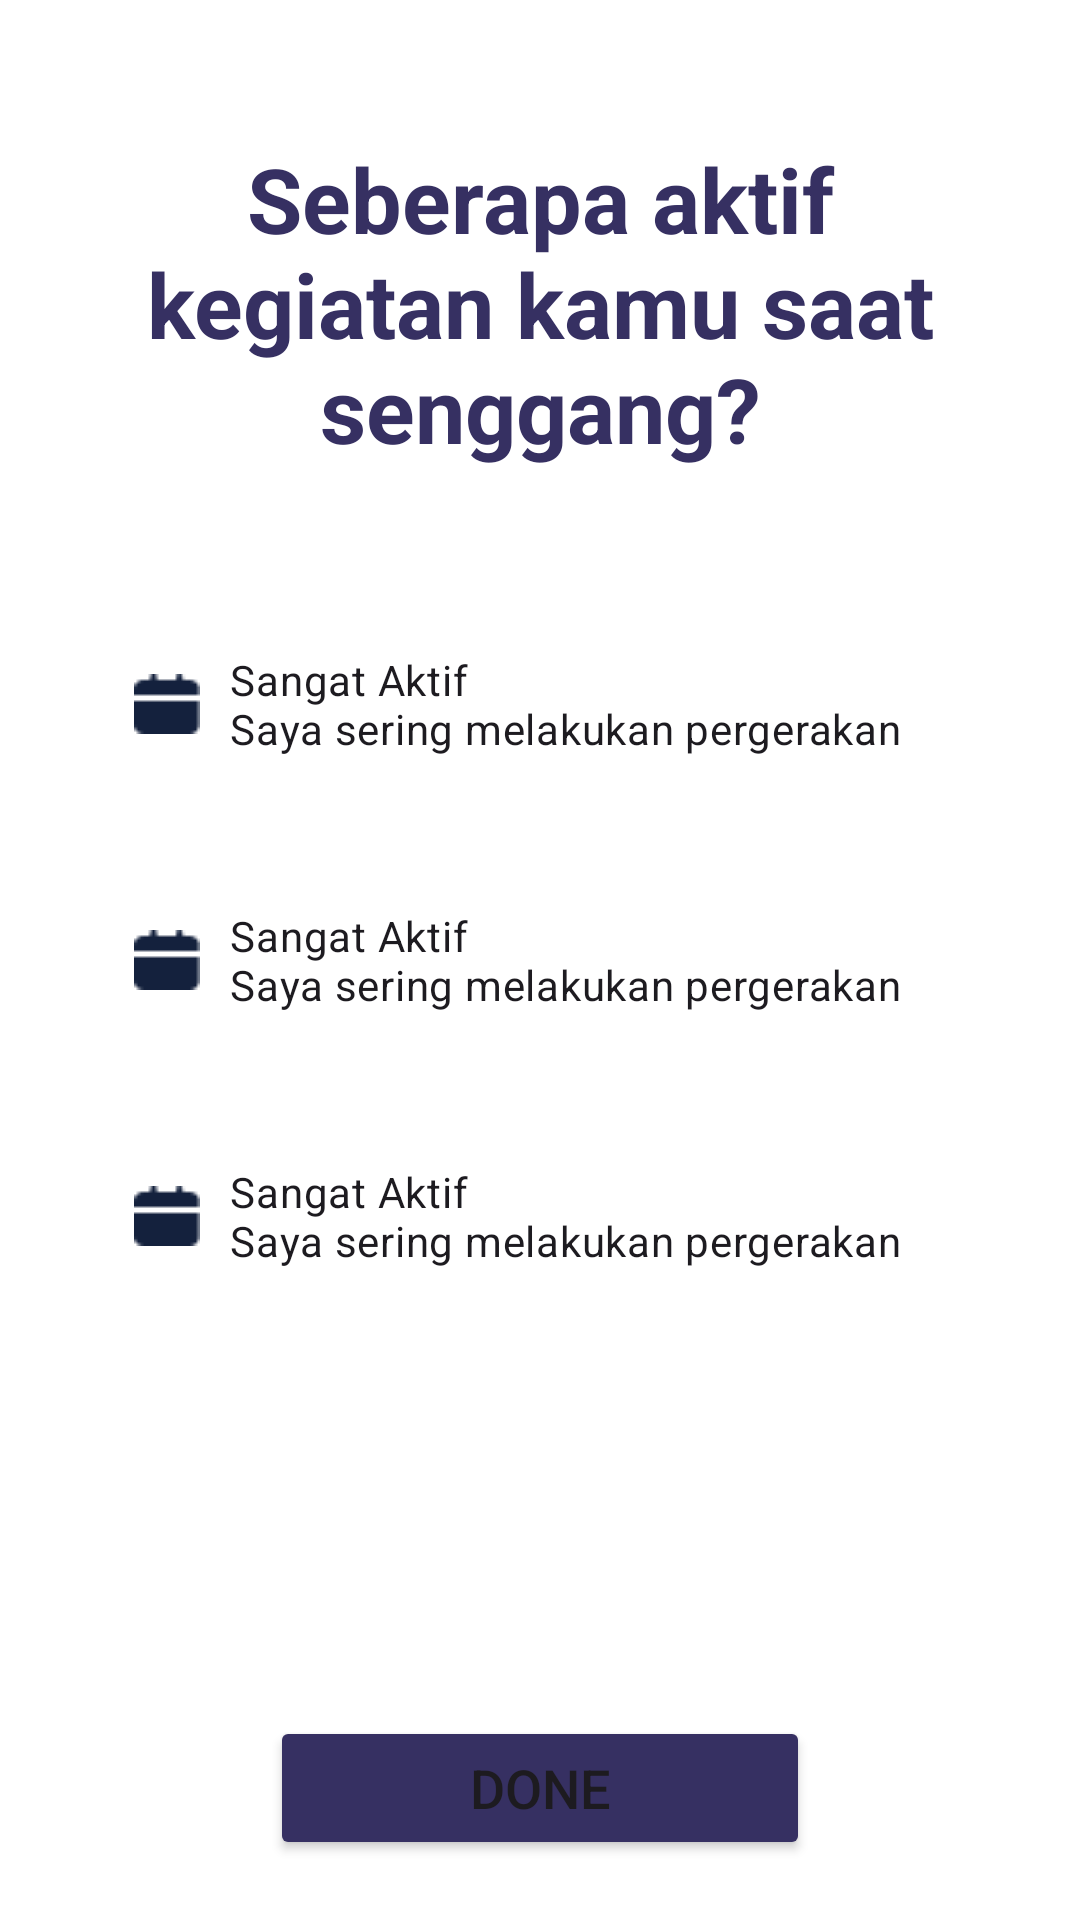

Write the Android layout XML for this screen, with the resource values it uses.
<!-- AndroidManifest.xml: application theme Theme.Dishdash -->
<!-- res/layout/activity_most_active.xml -->
<?xml version="1.0" encoding="utf-8"?>
<androidx.constraintlayout.widget.ConstraintLayout xmlns:android="http://schemas.android.com/apk/res/android"
    xmlns:app="http://schemas.android.com/apk/res-auto"
    xmlns:tools="http://schemas.android.com/tools"
    android:layout_width="match_parent"
    android:layout_height="match_parent"
    android:background="@color/white"
    tools:context=".ui.WelcomeActivity.MostActiveActivity">

    <TextView
        android:id="@+id/most_active_text"
        android:layout_width="match_parent"
        android:layout_height="wrap_content"
        android:layout_margin="40dp"
        android:gravity="center"
        android:text="@string/most_active_text"
        android:textColor="@color/navy_strong"
        android:textSize="30sp"
        android:textStyle="bold"
        app:layout_constraintBottom_toTopOf="@+id/radioGroup"
        app:layout_constraintEnd_toEndOf="parent"
        app:layout_constraintStart_toStartOf="parent"
        app:layout_constraintTop_toTopOf="parent" />

    <RadioGroup
        android:id="@+id/radioGroup"
        android:layout_width="match_parent"
        android:layout_height="wrap_content"
        android:layout_margin="30dp"
        app:layout_constraintTop_toTopOf="parent"
        app:layout_constraintBottom_toBottomOf="parent"
        app:layout_constraintStart_toStartOf="parent"
        app:layout_constraintEnd_toEndOf="parent">
        <RadioButton
            android:layout_width="match_parent"
            android:layout_height="wrap_content"
            android:button="@color/navy_strong"
            android:padding="15dp"
            android:background="@drawable/custom_radio_selector"
            android:drawableStart="@drawable/ic_calendar"
            android:drawablePadding="10dp"
            android:text="@string/status_active"/>

        <RadioButton
            android:layout_width="match_parent"
            android:layout_height="wrap_content"
            android:button="@color/navy_strong"
            android:layout_marginTop="20dp"
            android:padding="15dp"
            android:background="@drawable/custom_radio_selector"
            android:drawableStart="@drawable/ic_calendar"
            android:drawablePadding="10dp"
            android:text="@string/status_active"/>

        <RadioButton
            android:layout_width="match_parent"
            android:layout_height="wrap_content"
            android:button="@color/navy_strong"
            android:layout_marginTop="20dp"
            android:padding="15dp"
            android:background="@drawable/custom_radio_selector"
            android:drawableStart="@drawable/ic_calendar"
            android:drawablePadding="10dp"
            android:text="@string/status_active"/>
    </RadioGroup>

    <Button
        android:id="@+id/btn_next"
        android:layout_width="180dp"
        android:layout_height="wrap_content"
        android:text="@string/text_done"
        android:textSize="18sp"
        android:backgroundTint="@color/navy_strong"
        android:layout_marginBottom="20dp"
        app:layout_constraintBottom_toBottomOf="parent"
        app:layout_constraintEnd_toEndOf="parent"
        app:layout_constraintStart_toStartOf="parent"/>

    <ProgressBar
        android:id="@+id/progressBar"
        android:layout_width="wrap_content"
        android:layout_height="wrap_content"
        android:visibility="gone"
        android:indeterminateTint="@color/navy_strong"
        app:layout_constraintStart_toStartOf="parent"
        app:layout_constraintEnd_toEndOf="parent"
        app:layout_constraintTop_toTopOf="parent"
        app:layout_constraintBottom_toBottomOf="parent"
        tools:visibility="visible"/>
</androidx.constraintlayout.widget.ConstraintLayout>
<!-- resources referenced by this layout -->
<resources>
  <color name="navy_strong">#363062</color>
  <color name="white">#FFFFFFFF</color>
  <!-- drawable ic_calendar: png bitmap (drawable, 306 bytes) -->
  <string name="most_active_text">Seberapa aktif kegiatan kamu saat senggang?</string>
  <string name="status_active">Sangat Aktif\nSaya sering melakukan pergerakan</string>
  <string name="text_done">Done</string>
  <style name="Theme.Dishdash" parent="Base.Theme.Dishdash" />
  <style name="Base.Theme.Dishdash" parent="Theme.Material3.DayNight.NoActionBar">
          <item name="colorPrimary">#fff</item>
          <item name="android:windowLightStatusBar">true</item>
          <item name="android:statusBarColor">@android:color/white</item>
          <item name="android:navigationBarColor">@android:color/white</item>
          
          
      </style>
</resources>
